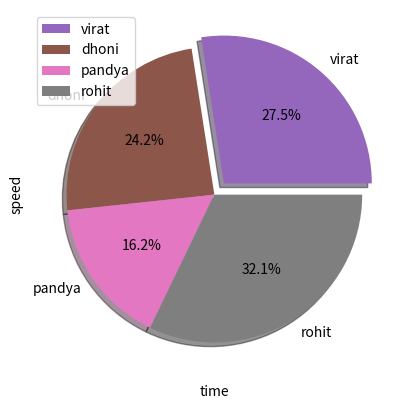

The matplotlib source for this figure:
# -*- coding: utf-8 -*-
"""matplotlib.ipynb

Automatically generated by Colaboratory.

Original file is located at
    https://colab.research.google.com/drive/1_YVPFhflTG7jIU4FvGjWldjBnk48buKy
"""

import matplotlib.pyplot as plt
#only loading python oriented library
x=[2,3]
x1=[4,3,8]
y1=[2,8,7]
y=[9,5]
plt.xlabel("time")
plt.ylabel("speed")
#plt.plot(x,y,label="water")#this will plot a straight line
#plt.plot(x1,y1,label="sand") #this will draw a straight line
plt.bar(x,y) #this will plot bar
plt.bar(x1,y1) #this will plot bar 
plt.grid(color="green") #to form grid with color in graph
plt.legend() #to show labels with plot
plt.xlim(0,12) # to show min and max in x axis
plt.ylim(0,15) # to show min and max in y axis  
plt.show()

import matplotlib.pyplot as plt
#only loading python oriented library
x=[2,3]
x1=[4,3,8]
y1=[2,8,7]
y=[9,5]
plt.scatter(x,y) #to show only points 
plt.scatter(x1,y1) #to show only points
#plt.bar(x,y) #this will plot bar
#plt.bar(x1,y1)

x=[4,7,8,9,11,5]
y=[13,23,5,7,9,3]
player=["virat",'dhoni','pandya','rohit']
runs=[170,150,100,199]
exp=[0.1,0,0,0]
plt.pie(runs,labels=player,explode=exp,shadow=True,autopct='%1.1f%%')
plt.grid(color='green')
plt.legend()
plt.show()

